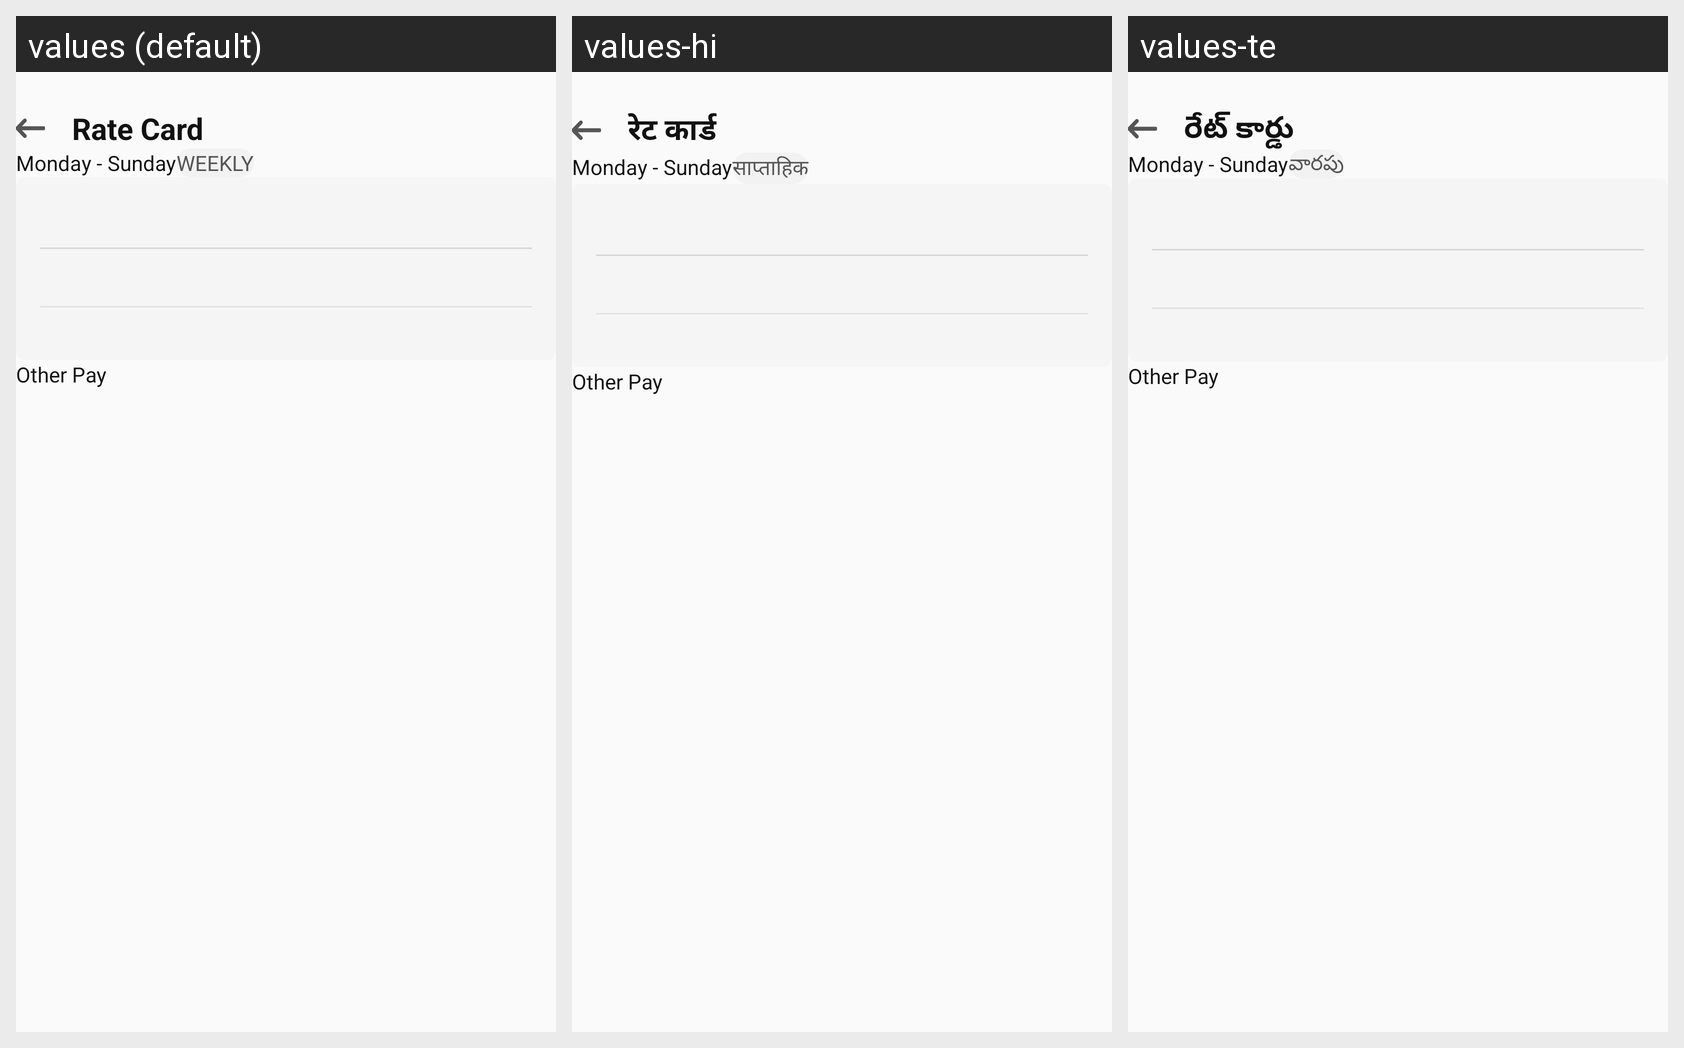

The same Android screen rendered under several of its app's locales, left to right. List the strings drawn on it with the default value and each locale's translation.
Android screen res/layout/fragment_zepto_rate_card.xml rendered under 3 locales, left to right: values (default), values-hi, values-te. Device: Nexus 5 (rendered at 1080×1920; each locale shown at half size, 540×960, under a caption strip naming it); theme Theme.Mitra_android.
Strings drawn on this screen, with the default value and each locale's value (text and hints the layout hard-codes, and strings that could not be matched under every locale, appear in the picture but are not listed):

rate_card
  values: Rate Card
  values-hi: रेट कार्ड
  values-te: రేట్ కార్డు

weekly
  values: WEEKLY
  values-hi: साप्ताहिक
  values-te: వారపు
